Run: headless pygame with SDL's dummy video driver; simulated clock (each Clock.tick advances the game by its frame time, no real sleeping); random seed 0; keys injected as events and as key.get_pressed() state; mouse plan: one left click at the window centre at the start of phase 2, then a move to the lower-right quarter at the start of phase 3.
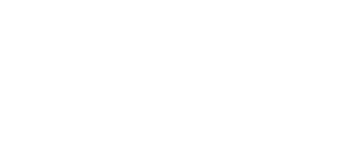
Frame 1 of 4 · flips 1–60 · no input
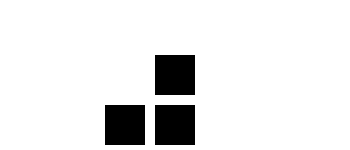
Frame 2 of 4 · flips 61–180 · clicked the window centre · tapped SPACE, RETURN · held RIGHT (→), D
Frame 3 of 4 · flips 181–300 · moved the mouse to the lower-right quarter · held DOWN (↓), S · screen same as frame 1, image omitted
Frame 4 of 4 · flips 301–420 · held LEFT (←), A, UP (↑), W · screen unchanged from frame 3, image omitted

The pygame program that drew these frames:

import pygame

# 블록 모양
block_shape = [(0, 0), (0, 1), (-1, 1)]

pygame.init()

H, W = 3, 7
board = [['.' for _ in range(W)] for _ in range(H)]
original_board = [row[:] for row in board]  # 게임 보드의 초기 상태 저장

screen = pygame.display.set_mode((W * 50, H * 50))
pygame.display.set_caption("Block Color Change")

def draw_board(screen, board):
    screen.fill((255, 255, 255))  # 배경을 흰색으로 채우기
    
    block_size = 50  # 각 블록의 크기
    border_size = 5  # 테두리 크기

    
    for y, row in enumerate(board):
        for x, cell in enumerate(row):
            rect = pygame.Rect(x * block_size, y * block_size, block_size, block_size)
            pygame.draw.rect(screen, (255, 255, 255), rect)  # 블록 테두리 그리기
            inner_rect = pygame.Rect(rect.left + border_size, rect.top + border_size, rect.width - 2 * border_size, rect.height - 2 * border_size)
            
            color = (0, 0, 0) if cell == '#' else (255, 255, 255)
            pygame.draw.rect(screen, color, inner_rect)
    
    pygame.display.flip()

def check_block_placement(mouse_x, mouse_y, block_x, block_y):
    for dx, dy in block_shape:
        nx, ny = block_x + dx, block_y + dy
        if nx < 0 or nx >= W or ny < 0 or ny >= H:
            return False
        if board[ny][nx] == '#':
            return False
    return True

running = True
hovered_block = None  # 마우스 위에 있는 블록 위치
color_changed = False

while running:
    for event in pygame.event.get():
        if event.type == pygame.QUIT:
            running = False
        elif event.type == pygame.MOUSEMOTION:
            mouse_x, mouse_y = event.pos
            block_x = mouse_x // 50
            block_y = mouse_y // 50
            
            if hovered_block is not None and hovered_block != (block_x, block_y):
                for dx, dy in block_shape:
                    nx, ny = hovered_block[0] + dx, hovered_block[1] + dy
                    if 0 <= nx < W and 0 <= ny < H:
                        board[ny][nx] = original_board[ny][nx]
                color_changed = True
            
            if check_block_placement(mouse_x, mouse_y, block_x, block_y):
                for dx, dy in block_shape:
                    nx, ny = block_x + dx, block_y + dy
                    if 0 <= nx < W and 0 <= ny < H:
                        original_board[ny][nx] = board[ny][nx]
                        board[ny][nx] = '#'
                color_changed = True
                hovered_block = (block_x, block_y)
            else:
                hovered_block = None

        elif event.type == pygame.MOUSEBUTTONDOWN and event.button == 1:
            if color_changed and hovered_block:
                color_changed = False
            else:
                mouse_x, mouse_y = event.pos
                block_x = mouse_x // 50
                block_y = mouse_y // 50
                if check_block_placement(mouse_x, mouse_y, block_x, block_y):
                    for dx, dy in block_shape:
                        nx, ny = block_x + dx, block_y + dy
                        if 0 <= nx < W and 0 <= ny < H:
                            original_board[ny][nx] = board[ny][nx]
                            board[ny][nx] = '#'
                    color_changed = True
                    hovered_block = None

    draw_board(screen, board)
    pygame.time.Clock().tick(60)

pygame.quit()
